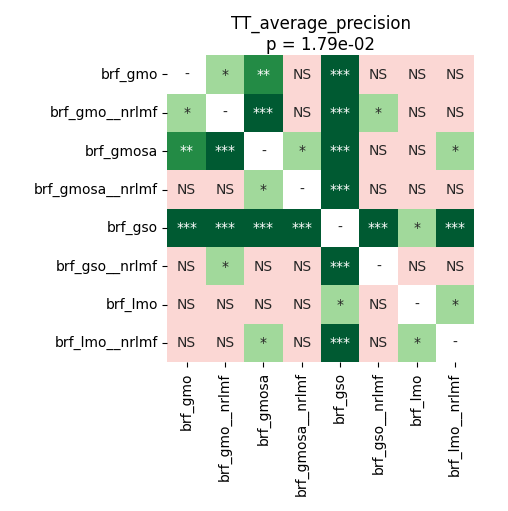

The data file committed next to this chart (first rows):
	brf_gmo	brf_gmo__nrlmf	brf_gmosa	brf_gmosa__nrlmf	brf_gso	brf_gso__nrlmf	brf_lmo	brf_lmo__nrlmf
brf_gmo	1.0	0.03339	0.009399	0.4065	0.0001709	0.1295	0.4065	0.6933
brf_gmo__nrlmf	0.03339	1.0	0.0004272	0.05869	0.0001709	0.03333	0.05412	0.4065
brf_gmosa	0.009399	0.0004272	1.0	0.03339	0.0001709	0.4522	0.3083	0.02136
brf_gmosa__nrlmf	0.4065	0.05869	0.03339	1.0	0.0001709	0.1541	0.5335	0.1816
brf_gso	0.0001709	0.0001709	0.0001709	0.0001709	1.0	0.0001709	0.01605	0.0006104
brf_gso__nrlmf	0.1295	0.03333	0.4522	0.1541	0.0001709	1.0	0.782	0.08344
brf_lmo	0.4065	0.05412	0.3083	0.5335	0.01605	0.782	1.0	0.0365
brf_lmo__nrlmf	0.6933	0.4065	0.02136	0.1816	0.0006104	0.08344	0.0365	1.0
